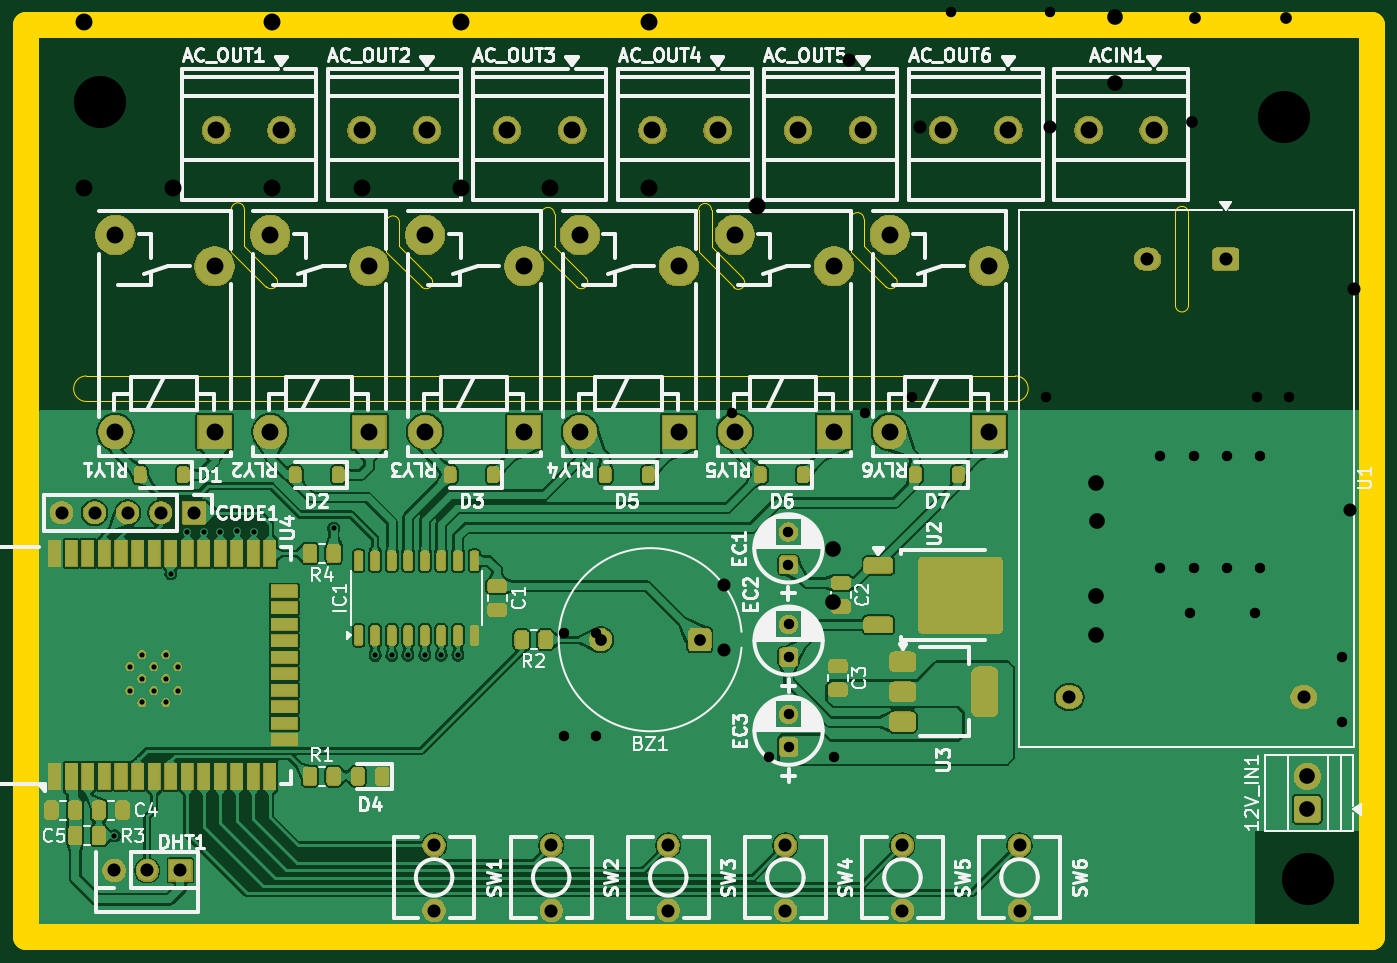
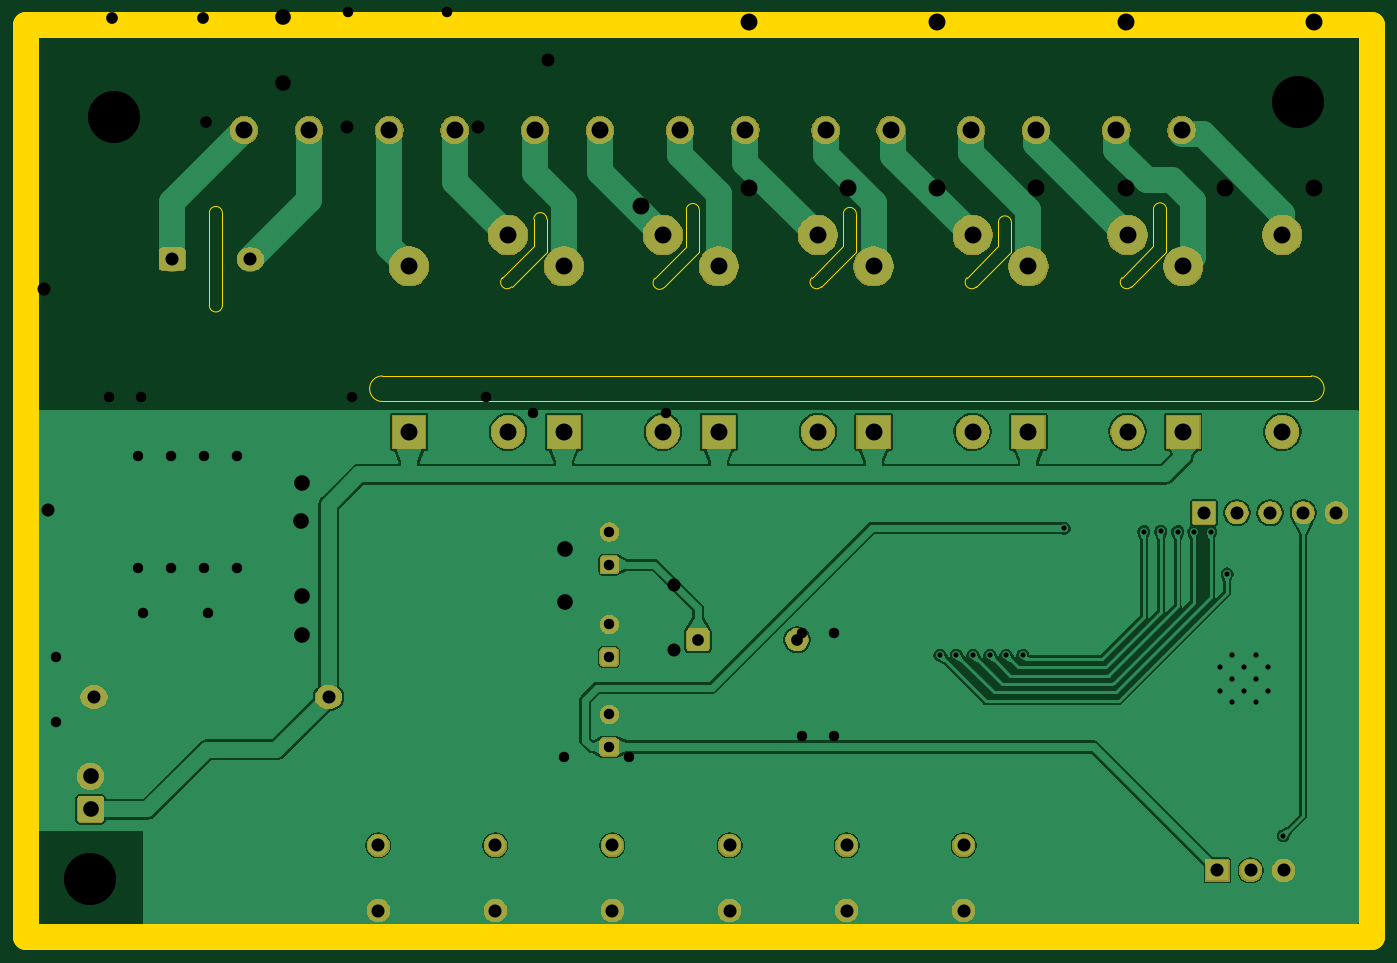
Circuit board: 12 layer files. Board 103.3 x 70.0 mm.
- bottom_copper: mini Inverter-B_Cu.gbl (106771 bytes)
- bottom_mask: mini Inverter-B_Mask.gbs (78565 bytes)
- paste: mini Inverter-B_Paste.gbp (458 bytes)
- bottom_silk: mini Inverter-B_Silkscreen.gbo (459 bytes)
- outline: mini Inverter-Edge_Cuts.gm1 (3029 bytes)
- top_copper: mini Inverter-F_Cu.gtl (291074 bytes)
- top_mask: mini Inverter-F_Mask.gts (185687 bytes)
- paste: mini Inverter-F_Paste.gtp (5326 bytes)
- top_silk: mini Inverter-F_Silkscreen.gto (111916 bytes)
- drill: mini Inverter-NPTH.drl (372 bytes)
- drill: mini Inverter-PTH.drl (2233 bytes)
- drill: mini Inverter.drl (4424 bytes)

=== bottom_copper: mini Inverter-B_Cu.gbl (106771 bytes, source omitted) ===
=== bottom_mask: mini Inverter-B_Mask.gbs (78565 bytes, source omitted) ===
=== paste: mini Inverter-B_Paste.gbp ===
%TF.GenerationSoftware,KiCad,Pcbnew,10.0.5*%
%TF.CreationDate,2026-10-15T23:03:04+07:00*%
%TF.ProjectId,mini Inverter,6d696e69-2049-46e7-9665-727465722e6b,rev?*%
%TF.SameCoordinates,Original*%
%TF.FileFunction,Paste,Bot*%
%TF.FilePolarity,Positive*%
%FSLAX46Y46*%
G04 Gerber Fmt 4.6, Leading zero omitted, Abs format (unit mm)*
G04 Created by KiCad (PCBNEW 10.0.5) date 2026-10-15 23:03:04*
%MOMM*%
%LPD*%
G01*
G04 APERTURE LIST*
G04 APERTURE END LIST*
M02*

=== bottom_silk: mini Inverter-B_Silkscreen.gbo ===
%TF.GenerationSoftware,KiCad,Pcbnew,10.0.5*%
%TF.CreationDate,2026-10-15T23:03:05+07:00*%
%TF.ProjectId,mini Inverter,6d696e69-2049-46e7-9665-727465722e6b,rev?*%
%TF.SameCoordinates,Original*%
%TF.FileFunction,Legend,Bot*%
%TF.FilePolarity,Positive*%
%FSLAX46Y46*%
G04 Gerber Fmt 4.6, Leading zero omitted, Abs format (unit mm)*
G04 Created by KiCad (PCBNEW 10.0.5) date 2026-10-15 23:03:05*
%MOMM*%
%LPD*%
G01*
G04 APERTURE LIST*
G04 APERTURE END LIST*
M02*

=== outline: mini Inverter-Edge_Cuts.gm1 ===
%TF.GenerationSoftware,KiCad,Pcbnew,10.0.5*%
%TF.CreationDate,2026-10-15T23:03:05+07:00*%
%TF.ProjectId,mini Inverter,6d696e69-2049-46e7-9665-727465722e6b,rev?*%
%TF.SameCoordinates,Original*%
%TF.FileFunction,Profile,NP*%
%FSLAX46Y46*%
G04 Gerber Fmt 4.6, Leading zero omitted, Abs format (unit mm)*
G04 Created by KiCad (PCBNEW 10.0.5) date 2026-10-15 23:03:05*
%MOMM*%
%LPD*%
G01*
G04 APERTURE LIST*
%TA.AperFunction,Profile*%
%ADD10C,0.050000*%
%TD*%
%TA.AperFunction,Profile*%
%ADD11C,2.000000*%
%TD*%
%TA.AperFunction,Profile*%
%ADD12C,0.061369*%
%TD*%
G04 APERTURE END LIST*
D10*
X184800000Y-91350000D02*
G75*
G02*
X183800000Y-91350000I-500000J0D01*
G01*
X183800000Y-91350000D02*
X183800000Y-84250000D01*
X184800000Y-84250000D02*
X184800000Y-91350000D01*
D11*
X95600000Y-69850000D02*
X198860000Y-69850000D01*
X198860000Y-139800000D01*
X95600000Y-139800000D01*
X95600000Y-69850000D01*
D12*
X100230000Y-96756180D02*
X171520000Y-96756180D01*
X100230799Y-98720000D02*
G75*
G02*
X100230799Y-96756200I1J981900D01*
G01*
D10*
X111350000Y-83974626D02*
G75*
G02*
X112350000Y-83975374I500000J-374D01*
G01*
X111350996Y-87222818D02*
X111350000Y-83974626D01*
X112348992Y-86806602D02*
X114753553Y-89211163D01*
X112350000Y-83975374D02*
X112350000Y-86800000D01*
X114046447Y-89918269D02*
X111350996Y-87222818D01*
X114753553Y-89211163D02*
G75*
G02*
X114046447Y-89918269I-353553J-353553D01*
G01*
X123250000Y-84974626D02*
G75*
G02*
X124250000Y-84975374I500000J-374D01*
G01*
X123250996Y-87222818D02*
X123250996Y-84975000D01*
X124248992Y-86806602D02*
X126653553Y-89211163D01*
X124250000Y-84975000D02*
X124250000Y-86800000D01*
X125946447Y-89918269D02*
X123250996Y-87222818D01*
X126653553Y-89211163D02*
G75*
G02*
X125946447Y-89918269I-353553J-353553D01*
G01*
X135149626Y-84324626D02*
G75*
G02*
X136149574Y-84325374I499974J-374D01*
G01*
X135150996Y-87222818D02*
X135150996Y-84325000D01*
X136148992Y-86806602D02*
X138553553Y-89211163D01*
X136150000Y-84325000D02*
X136150000Y-86800000D01*
X137846447Y-89918269D02*
X135150996Y-87222818D01*
X138553553Y-89211163D02*
G75*
G02*
X137846447Y-89918269I-353553J-353553D01*
G01*
X147200000Y-84024626D02*
G75*
G02*
X148200000Y-84025374I500000J-374D01*
G01*
X147200996Y-87272818D02*
X147200000Y-84024626D01*
X148198992Y-86856602D02*
X150603553Y-89261163D01*
X148200000Y-84025374D02*
X148200000Y-86850000D01*
X149896447Y-89968269D02*
X147200996Y-87272818D01*
X150603553Y-89261163D02*
G75*
G02*
X149896447Y-89968269I-353553J-353553D01*
G01*
X158900000Y-84724626D02*
G75*
G02*
X159900000Y-84725374I500000J-374D01*
G01*
X158900996Y-87222818D02*
X158900996Y-84725000D01*
X159898992Y-86806602D02*
X162303553Y-89211163D01*
X159900000Y-84725374D02*
X159900000Y-86800000D01*
X161596447Y-89918269D02*
X158900996Y-87222818D01*
X162303553Y-89211163D02*
G75*
G02*
X161596447Y-89918269I-353553J-353553D01*
G01*
X171519996Y-96756180D02*
G75*
G02*
X171519996Y-98720020I4J-981920D01*
G01*
D12*
X171520000Y-98720000D02*
X100230000Y-98720000D01*
D10*
X183800000Y-84250000D02*
G75*
G02*
X184800000Y-84250000I500000J0D01*
G01*
M02*

=== top_copper: mini Inverter-F_Cu.gtl (291074 bytes, source omitted) ===
=== top_mask: mini Inverter-F_Mask.gts (185687 bytes, source omitted) ===
=== paste: mini Inverter-F_Paste.gtp ===
%TF.GenerationSoftware,KiCad,Pcbnew,10.0.5*%
%TF.CreationDate,2026-10-15T23:03:04+07:00*%
%TF.ProjectId,mini Inverter,6d696e69-2049-46e7-9665-727465722e6b,rev?*%
%TF.SameCoordinates,Original*%
%TF.FileFunction,Paste,Top*%
%TF.FilePolarity,Positive*%
%FSLAX46Y46*%
G04 Gerber Fmt 4.6, Leading zero omitted, Abs format (unit mm)*
G04 Created by KiCad (PCBNEW 10.0.5) date 2026-10-15 23:03:04*
%MOMM*%
%LPD*%
G01*
G04 APERTURE LIST*
G04 Aperture macros list*
%AMRoundRect*
0 Rectangle with rounded corners*
0 $1 Rounding radius*
0 $2 $3 $4 $5 $6 $7 $8 $9 X,Y pos of 4 corners*
0 Add a 4 corners polygon primitive as box body*
4,1,4,$2,$3,$4,$5,$6,$7,$8,$9,$2,$3,0*
0 Add four circle primitives for the rounded corners*
1,1,$1+$1,$2,$3*
1,1,$1+$1,$4,$5*
1,1,$1+$1,$6,$7*
1,1,$1+$1,$8,$9*
0 Add four rect primitives between the rounded corners*
20,1,$1+$1,$2,$3,$4,$5,0*
20,1,$1+$1,$4,$5,$6,$7,0*
20,1,$1+$1,$6,$7,$8,$9,0*
20,1,$1+$1,$8,$9,$2,$3,0*%
G04 Aperture macros list end*
%ADD10RoundRect,0.250000X-1.275000X-1.125000X1.275000X-1.125000X1.275000X1.125000X-1.275000X1.125000X0*%
%ADD11RoundRect,0.250000X-0.850000X-0.350000X0.850000X-0.350000X0.850000X0.350000X-0.850000X0.350000X0*%
%ADD12RoundRect,0.225000X0.225000X0.375000X-0.225000X0.375000X-0.225000X-0.375000X0.225000X-0.375000X0*%
%ADD13R,0.900000X2.000000*%
%ADD14R,2.000000X0.900000*%
%ADD15R,1.330000X1.330000*%
%ADD16RoundRect,0.250000X-0.450000X0.262500X-0.450000X-0.262500X0.450000X-0.262500X0.450000X0.262500X0*%
%ADD17RoundRect,0.250000X0.262500X0.450000X-0.262500X0.450000X-0.262500X-0.450000X0.262500X-0.450000X0*%
%ADD18RoundRect,0.250000X-0.262500X-0.450000X0.262500X-0.450000X0.262500X0.450000X-0.262500X0.450000X0*%
%ADD19RoundRect,0.162500X0.162500X-0.575000X0.162500X0.575000X-0.162500X0.575000X-0.162500X-0.575000X0*%
%ADD20RoundRect,0.375000X-0.625000X-0.375000X0.625000X-0.375000X0.625000X0.375000X-0.625000X0.375000X0*%
%ADD21RoundRect,0.500000X-0.500000X-1.400000X0.500000X-1.400000X0.500000X1.400000X-0.500000X1.400000X0*%
%ADD22RoundRect,0.243750X0.243750X0.456250X-0.243750X0.456250X-0.243750X-0.456250X0.243750X-0.456250X0*%
G04 APERTURE END LIST*
D10*
%TO.C,U2*%
X168985000Y-112060000D03*
X165635000Y-112060000D03*
X168985000Y-115110000D03*
X165635000Y-115110000D03*
D11*
X161010000Y-111305000D03*
X161010000Y-115865000D03*
%TD*%
D12*
%TO.C,D2*%
X119539199Y-104340000D03*
X116239199Y-104340000D03*
%TD*%
D13*
%TO.C,U4*%
X97805000Y-127482500D03*
X99075000Y-127482500D03*
X100345000Y-127482500D03*
X101615000Y-127482500D03*
X102885000Y-127482500D03*
X104155000Y-127482500D03*
X105425000Y-127482500D03*
X106695000Y-127482500D03*
X107965000Y-127482500D03*
X109235000Y-127482500D03*
X110505000Y-127482500D03*
X111775000Y-127482500D03*
X113045000Y-127482500D03*
X114315000Y-127482500D03*
D14*
X115415000Y-124692500D03*
X115415000Y-123422500D03*
X115415000Y-122152500D03*
X115415000Y-120882500D03*
X115415000Y-119612500D03*
X115415000Y-118342500D03*
X115415000Y-117072500D03*
X115415000Y-115802500D03*
X115415000Y-114532500D03*
X115415000Y-113262500D03*
D13*
X114315000Y-110382500D03*
X113045000Y-110382500D03*
X111775000Y-110382500D03*
X110505000Y-110382500D03*
X109235000Y-110382500D03*
X107965000Y-110382500D03*
X106695000Y-110382500D03*
X105425000Y-110382500D03*
X104155000Y-110382500D03*
X102885000Y-110382500D03*
X101615000Y-110382500D03*
X100345000Y-110382500D03*
X99075000Y-110382500D03*
X97805000Y-110382500D03*
D15*
X103570000Y-121817500D03*
X105405000Y-121817500D03*
X107240000Y-121817500D03*
X103570000Y-119982500D03*
X105405000Y-119982500D03*
X107240000Y-119982500D03*
X103570000Y-118147500D03*
X105405000Y-118147500D03*
X107240000Y-118147500D03*
%TD*%
D12*
%TO.C,D7*%
X167135996Y-104340000D03*
X163835996Y-104340000D03*
%TD*%
D16*
%TO.C,C3*%
X157910000Y-119020000D03*
X157910000Y-120845000D03*
%TD*%
D17*
%TO.C,R4*%
X119212500Y-110382500D03*
X117387500Y-110382500D03*
%TD*%
D12*
%TO.C,D1*%
X107650000Y-104340000D03*
X104350000Y-104340000D03*
%TD*%
D18*
%TO.C,R3*%
X99362500Y-132030000D03*
X101187500Y-132030000D03*
%TD*%
D16*
%TO.C,C1*%
X131750000Y-112887500D03*
X131750000Y-114712500D03*
%TD*%
D17*
%TO.C,C5*%
X99362500Y-130080000D03*
X97537500Y-130080000D03*
%TD*%
D19*
%TO.C,IC1*%
X121115000Y-116662500D03*
X122385000Y-116662500D03*
X123655000Y-116662500D03*
X124925000Y-116662500D03*
X126195000Y-116662500D03*
X127465000Y-116662500D03*
X128735000Y-116662500D03*
X130005000Y-116662500D03*
X130005000Y-110937500D03*
X128735000Y-110937500D03*
X127465000Y-110937500D03*
X126195000Y-110937500D03*
X124925000Y-110937500D03*
X123655000Y-110937500D03*
X122385000Y-110937500D03*
X121115000Y-110937500D03*
%TD*%
D16*
%TO.C,C2*%
X158140000Y-112640000D03*
X158140000Y-114465000D03*
%TD*%
D20*
%TO.C,U3*%
X162870000Y-118700000D03*
D21*
X169170000Y-121000000D03*
D20*
X162870000Y-121000000D03*
X162870000Y-123300000D03*
%TD*%
D12*
%TO.C,D3*%
X131438398Y-104340000D03*
X128138398Y-104340000D03*
%TD*%
%TO.C,D6*%
X155236797Y-104340000D03*
X151936797Y-104340000D03*
%TD*%
D22*
%TO.C,D4*%
X122937500Y-127482500D03*
X121062500Y-127482500D03*
%TD*%
D18*
%TO.C,R1*%
X117387500Y-127482500D03*
X119212500Y-127482500D03*
%TD*%
D12*
%TO.C,D5*%
X143337598Y-104340000D03*
X140037598Y-104340000D03*
%TD*%
D17*
%TO.C,R2*%
X135462500Y-117000000D03*
X133637500Y-117000000D03*
%TD*%
D18*
%TO.C,C4*%
X101187500Y-130080000D03*
X103012500Y-130080000D03*
%TD*%
M02*

=== top_silk: mini Inverter-F_Silkscreen.gto (111916 bytes, source omitted) ===
=== drill: mini Inverter-NPTH.drl ===
M48
; DRILL file KiCad 10.0.5 date 2026-10-15T23:11:09
; FORMAT={-:-/ absolute / metric / decimal}
; #@! TF.CreationDate,2026-10-15T23:11:09+07:00
; #@! TF.GenerationSoftware,Kicad,Pcbnew,10.0.5
; #@! TF.FileFunction,NonPlated,1,2,NPTH
FMAT,2
METRIC
; #@! TA.AperFunction,NonPlated,NPTH,ComponentDrill
T1C4.000
%
G90
G05
T1
X101.25Y-75.7
X192.1Y-76.9
X193.99Y-135.337
M30

=== drill: mini Inverter-PTH.drl ===
M48
; DRILL file KiCad 10.0.5 date 2026-10-15T23:11:09
; FORMAT={-:-/ absolute / metric / decimal}
; #@! TF.CreationDate,2026-10-15T23:11:09+07:00
; #@! TF.GenerationSoftware,Kicad,Pcbnew,10.0.5
; #@! TF.FileFunction,Plated,1,2,PTH
FMAT,2
METRIC
; #@! TA.AperFunction,Plated,PTH,ViaDrill
T1C0.400
; #@! TA.AperFunction,Plated,PTH,ComponentDrill
T2C0.400
; #@! TA.AperFunction,Plated,PTH,ComponentDrill
T3C0.800
; #@! TA.AperFunction,Plated,PTH,ComponentDrill
T4C0.900
; #@! TA.AperFunction,Plated,PTH,ComponentDrill
T5C1.000
; #@! TA.AperFunction,Plated,PTH,ComponentDrill
T6C1.200
; #@! TA.AperFunction,Plated,PTH,ComponentDrill
T7C1.300
%
G90
G05
T1
X102.38Y-132.04
X106.7Y-111.95
X107.95Y-108.7
X109.25Y-108.7
X110.5Y-108.7
X111.8Y-108.69
X113.1Y-108.7
X119.2Y-108.45
X122.39Y-118.21
X123.67Y-118.21
X124.9Y-118.2
X126.2Y-118.2
X127.465Y-118.2
X128.741Y-118.185
T2
X103.57Y-119.065
X103.57Y-120.9
X104.487Y-118.147
X104.487Y-119.982
X104.487Y-121.817
X105.405Y-119.065
X105.405Y-120.9
X106.322Y-118.147
X106.322Y-119.982
X106.322Y-121.817
X107.24Y-119.065
X107.24Y-120.9
T3
X154.1Y-108.74
X154.1Y-111.24
X154.11Y-115.822
X154.11Y-118.322
X154.11Y-122.732
X154.11Y-125.232
T4
X139.7Y-117.0
X147.3Y-117.0
T5
X98.32Y-107.26
X100.86Y-107.26
X102.36Y-134.705
X103.4Y-107.26
X104.9Y-134.705
X105.94Y-107.26
X107.44Y-134.705
X108.48Y-107.26
X126.91Y-132.78
X126.91Y-137.78
X135.895Y-132.78
X135.895Y-137.78
X144.88Y-132.78
X144.88Y-137.78
X153.865Y-132.78
X153.865Y-137.78
X162.85Y-132.78
X162.85Y-137.78
X171.835Y-132.78
X171.835Y-137.78
X175.65Y-121.4
X181.65Y-87.8
X187.65Y-87.8
X193.65Y-121.4
T6
X193.917Y-127.485
X193.917Y-130.025
T7
X102.46Y-85.95
X102.46Y-101.05
X110.06Y-88.35
X110.06Y-101.05
X110.197Y-77.9
X114.342Y-85.95
X114.342Y-101.05
X115.197Y-77.9
X121.353Y-77.9
X121.942Y-88.35
X121.942Y-101.05
X126.224Y-85.95
X126.224Y-101.05
X126.353Y-77.9
X132.51Y-77.9
X133.824Y-88.35
X133.824Y-101.05
X137.51Y-77.9
X138.106Y-85.95
X138.106Y-101.05
X143.667Y-77.9
X145.706Y-88.35
X145.706Y-101.05
X148.667Y-77.9
X149.988Y-85.95
X149.988Y-101.05
X154.823Y-77.9
X157.588Y-88.35
X157.588Y-101.05
X159.823Y-77.9
X161.87Y-85.95
X161.87Y-101.05
X165.98Y-77.9
X169.47Y-88.35
X169.47Y-101.05
X170.98Y-77.9
X177.137Y-77.9
X182.137Y-77.9
M30

=== drill: mini Inverter.drl ===
M48
; DRILL file KiCad 10.0.6 date 2026-08-31T15:24:25
; FORMAT={-:-/ absolute / metric / decimal}
; #@! TF.CreationDate,2026-08-31T15:24:25+07:00
; #@! TF.GenerationSoftware,Kicad,Pcbnew,10.0.6
; #@! TF.FileFunction,MixedPlating,1,2
FMAT,2
METRIC
; #@! TA.AperFunction,Plated,PTH,ComponentDrill
T1C0.200
; #@! TA.AperFunction,Plated,PTH,ViaDrill
T2C0.400
; #@! TA.AperFunction,Plated,PTH,ComponentDrill
T3C0.700
; #@! TA.AperFunction,Plated,PTH,ComponentDrill
T4C0.800
; #@! TA.AperFunction,Plated,PTH,ComponentDrill
T5C0.900
; #@! TA.AperFunction,Plated,PTH,ComponentDrill
T6C1.000
; #@! TA.AperFunction,Plated,PTH,ComponentDrill
T7C1.200
; #@! TA.AperFunction,Plated,PTH,ComponentDrill
T8C1.300
; #@! TA.AperFunction,Plated,PTH,ComponentDrill
T9C1.400
; #@! TA.AperFunction,NonPlated,NPTH,ComponentDrill
T10C0.700
%
G90
G05
T1
X64.676Y-99.119
X64.676Y-100.644
X65.438Y-98.357
X65.438Y-99.882
X65.438Y-101.407
X66.201Y-99.119
X66.201Y-100.644
X66.963Y-98.357
X66.963Y-99.882
X66.963Y-101.407
X67.726Y-99.119
X67.726Y-100.644
T2
X60.1Y-89.7
X60.2Y-94.2
X63.9Y-88.8
X68.0Y-87.2
X69.0Y-95.4
X70.007Y-102.343
X70.1Y-93.9
X70.281Y-103.174
X71.478Y-105.754
X71.487Y-104.874
X71.494Y-104.024
X72.8Y-93.7
X72.831Y-106.62
X77.5Y-90.5
X78.1Y-113.0
X78.75Y-89.475
X82.496Y-106.62
X82.524Y-104.874
X82.526Y-105.77
X82.53Y-102.324
X82.532Y-104.024
X82.534Y-103.174
T4
X136.846Y-116.519
X136.846Y-124.414
X139.346Y-116.519
X139.346Y-124.414
X149.759Y-99.611
X152.6Y-126.0
X157.6Y-126.0
X159.989Y-99.611
X163.598Y-98.361
X166.569Y-68.857
X173.829Y-98.361
X174.184Y-68.834
X182.645Y-102.885
X182.645Y-111.475
X184.883Y-114.926
X185.185Y-102.885
X185.185Y-111.475
X187.725Y-102.885
X187.725Y-111.475
X189.883Y-114.926
X190.034Y-98.4
X190.265Y-102.885
X190.275Y-111.475
X192.534Y-98.4
X196.6Y-118.3
X196.6Y-123.3
T5
X62.243Y-116.289
X69.843Y-116.289
X185.035Y-77.28
X185.285Y-69.28
X192.285Y-69.28
X192.285Y-77.28
T6
X59.22Y-125.541
X61.76Y-125.541
X64.3Y-125.541
X66.84Y-125.541
X69.38Y-125.541
X76.896Y-120.784
X76.896Y-123.324
X76.896Y-125.864
X149.175Y-112.8
X149.175Y-117.8
X158.775Y-72.49
X158.785Y-67.41
X164.2Y-77.651
X174.2Y-77.651
X197.218Y-107.025
X197.475Y-90.1
X202.218Y-107.025
X202.475Y-90.1
X203.083Y-71.1
X203.083Y-81.1
X205.45Y-95.96
X205.45Y-101.04
T7
X157.5Y-110.025
X157.5Y-114.075
X177.7Y-104.975
X177.7Y-113.675
X177.7Y-116.625
X177.75Y-107.925
X179.175Y-69.21
X179.175Y-74.29
T8
X63.5Y-67.2
X63.5Y-82.3
X71.1Y-69.6
X71.1Y-82.3
X77.96Y-67.2
X77.96Y-82.3
X85.56Y-69.6
X85.56Y-82.3
X92.42Y-67.2
X92.42Y-82.3
X100.02Y-69.6
X100.02Y-82.3
X106.88Y-67.2
X106.88Y-82.3
X114.48Y-69.6
X114.48Y-82.3
X121.34Y-67.2
X121.34Y-82.3
X128.94Y-69.6
X128.94Y-82.3
X135.8Y-67.2
X135.8Y-82.3
X143.4Y-69.6
X143.4Y-82.3
X151.7Y-55.725
X151.7Y-83.725
T9
X63.521Y-55.676
X63.521Y-60.576
X77.983Y-55.676
X77.983Y-60.576
X92.446Y-55.676
X92.446Y-60.576
X106.908Y-55.676
X106.908Y-60.576
X121.371Y-55.676
X121.371Y-60.576
X135.833Y-55.676
X135.833Y-60.576
X144.884Y-55.202
X144.884Y-60.102
X170.325Y-56.0
X170.325Y-60.9
X174.825Y-56.0
X174.825Y-60.9
X179.325Y-56.0
X179.325Y-60.9
X183.825Y-56.0
X183.825Y-60.9
X188.325Y-56.0
X188.325Y-60.9
X192.825Y-56.0
X192.825Y-60.9
T3
G00X86.952Y-92.3
M15
G01X87.452Y-92.3
M16
G05
G00X86.952Y-110.888
M15
G01X87.452Y-110.888
M16
G05
G00X105.5Y-92.354
M15
G01X106.0Y-92.354
M16
G05
G00X105.5Y-110.888
M15
G01X106.0Y-110.888
M16
G05
G00X124.049Y-92.377
M15
G01X124.549Y-92.377
M16
G05
G00X124.049Y-110.888
M15
G01X124.549Y-110.888
M16
G05
T8
G00X63.521Y-57.676
M15
G01X63.521Y-58.576
M16
G05
G00X77.983Y-57.676
M15
G01X77.983Y-58.576
M16
G05
G00X92.446Y-57.676
M15
G01X92.446Y-58.576
M16
G05
G00X106.908Y-57.676
M15
G01X106.908Y-58.576
M16
G05
G00X121.371Y-57.676
M15
G01X121.371Y-58.576
M16
G05
G00X135.833Y-57.676
M15
G01X135.833Y-58.576
M16
G05
G00X144.884Y-57.202
M15
G01X144.884Y-58.102
M16
G05
G00X170.325Y-58.0
M15
G01X170.325Y-58.9
M16
G05
G00X174.825Y-58.0
M15
G01X174.825Y-58.9
M16
G05
G00X179.325Y-58.0
M15
G01X179.325Y-58.9
M16
G05
G00X183.825Y-58.0
M15
G01X183.825Y-58.9
M16
G05
G00X188.325Y-58.0
M15
G01X188.325Y-58.9
M16
G05
G00X192.825Y-58.0
M15
G01X192.825Y-58.9
M16
G05
T10
G00X86.952Y-107.348
M15
G01X87.452Y-107.348
M16
G05
G00X86.952Y-125.936
M15
G01X87.452Y-125.936
M16
G05
G00X105.5Y-107.402
M15
G01X106.0Y-107.402
M16
G05
G00X105.5Y-125.936
M15
G01X106.0Y-125.936
M16
G05
G00X124.049Y-107.425
M15
G01X124.549Y-107.425
M16
G05
G00X124.049Y-125.936
M15
G01X124.549Y-125.936
M16
G05
M30
